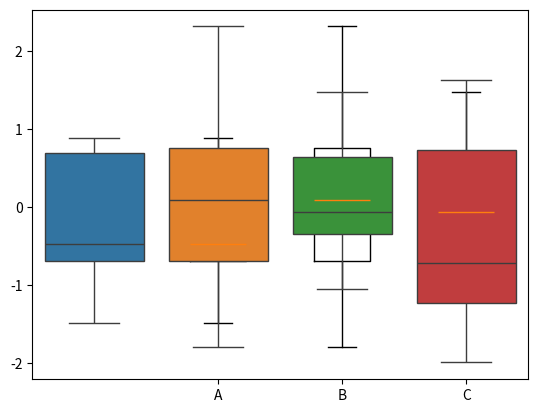

Source code (Python):
# 数据准备
# 生成 0-1 之间的 10*4 维度数据
import numpy as np
import pandas as pd
import matplotlib.pyplot as plt
import seaborn as sns

data=np.random.normal(size=(10,4)) 
lables = ['A','B','C','D']
# 用 Matplotlib 画箱线图
plt.boxplot(data,labels=lables)
plt.show()
# 用 Seaborn 画箱线图
df = pd.DataFrame(data, columns=lables)
sns.boxplot(data=df)
plt.show()
